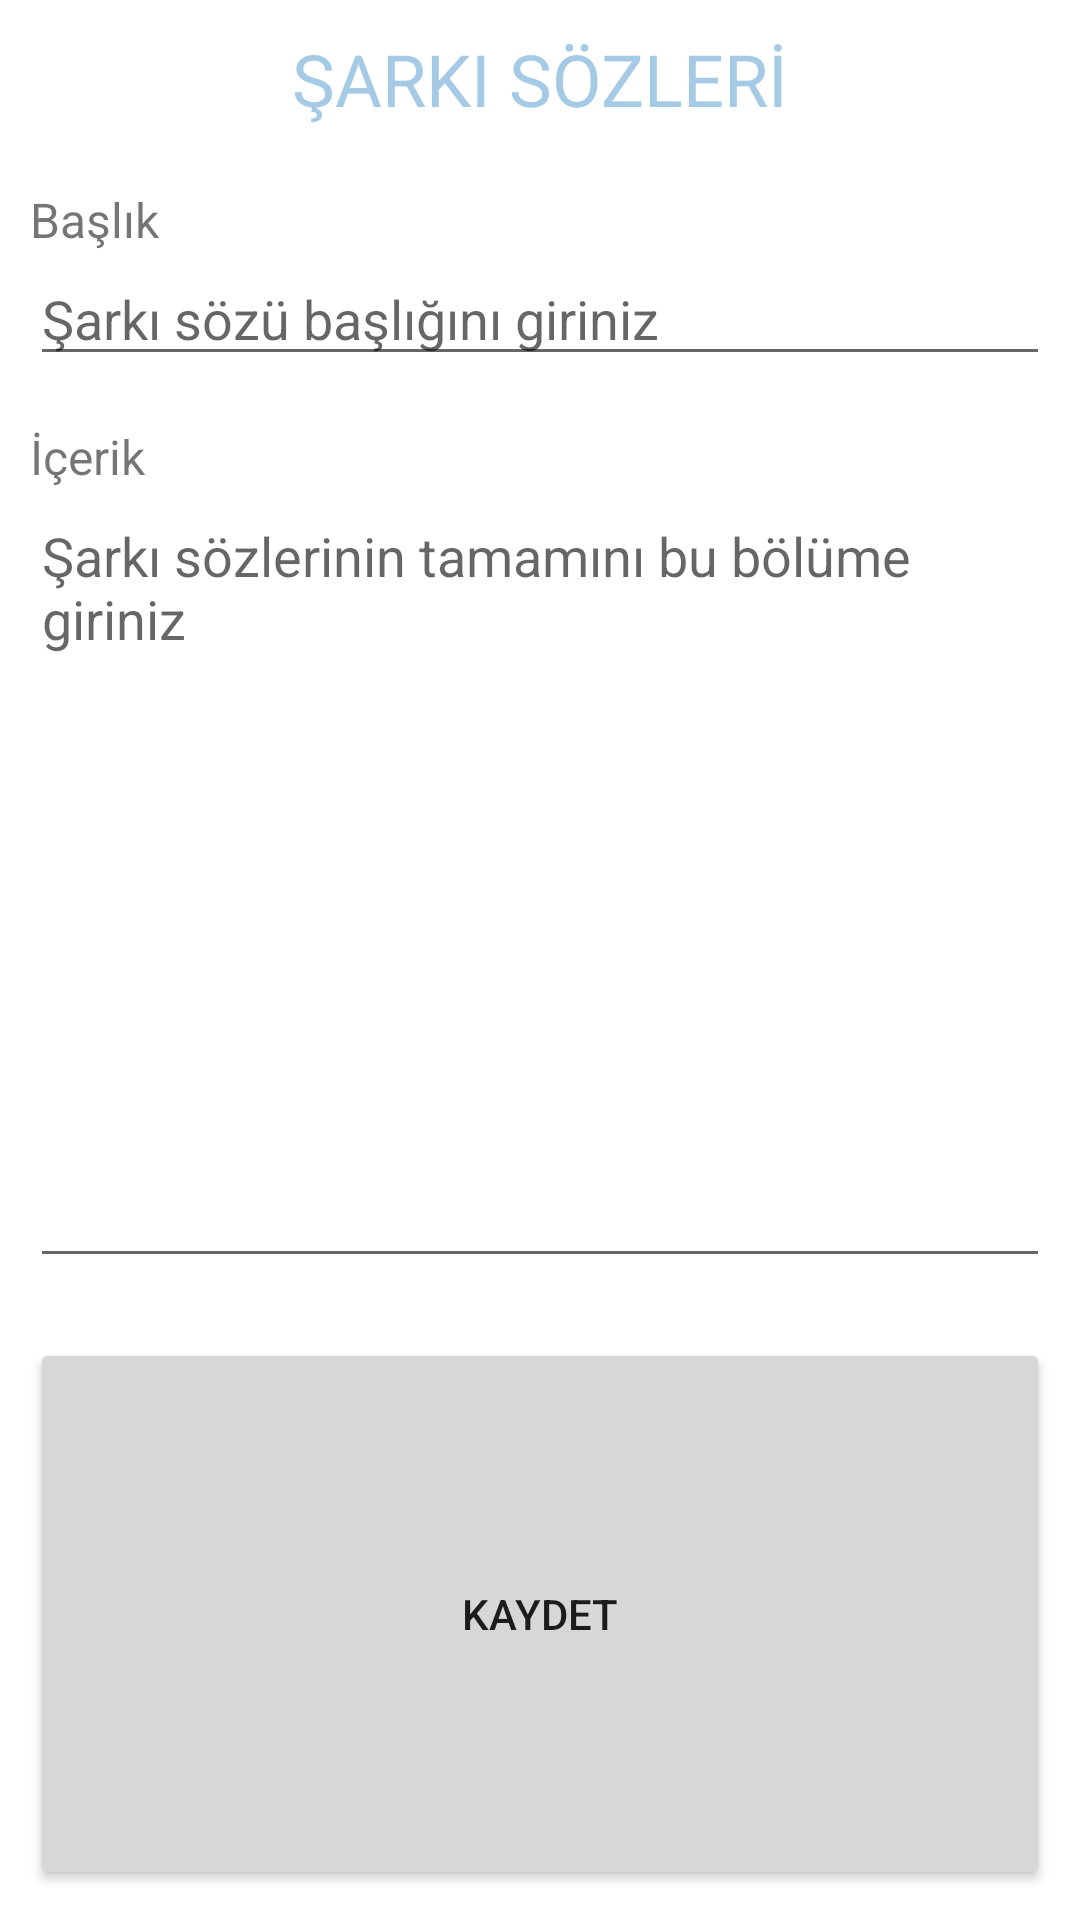

This screen was rendered from an Android layout file. Write that file and the resources it references.
<!-- AndroidManifest.xml: application theme Theme.SarkiSozleri -->
<!-- res/layout/activity_sarki_sozu_giris.xml -->
<?xml version="1.0" encoding="utf-8"?>
<androidx.constraintlayout.widget.ConstraintLayout xmlns:android="http://schemas.android.com/apk/res/android"
    xmlns:app="http://schemas.android.com/apk/res-auto"
    xmlns:tools="http://schemas.android.com/tools"
    android:layout_width="match_parent"
    android:layout_height="match_parent"
    tools:context=".SarkiSozuGirisActivity">

    <TextView
        android:id="@+id/textView2"
        android:layout_width="0dp"
        android:layout_height="wrap_content"
        android:gravity="center_horizontal"
        android:padding="10dp"
        android:text="@string/lblBaslikTxt"
        android:textColor="#A5CAE6"
        android:textSize="24sp"
        app:layout_constraintEnd_toEndOf="parent"
        app:layout_constraintHorizontal_bias="0.0"
        app:layout_constraintStart_toStartOf="parent"
        app:layout_constraintTop_toTopOf="parent" />

    <LinearLayout
        android:id="@+id/linerLayout1"
        android:layout_width="0dp"
        android:layout_height="0dp"
        android:orientation="vertical"
        android:padding="10dp"
        app:layout_constraintBottom_toBottomOf="parent"
        app:layout_constraintEnd_toEndOf="parent"
        app:layout_constraintStart_toStartOf="parent"
        app:layout_constraintTop_toBottomOf="@id/textView2"
        app:layout_constraintVertical_bias="0.056">

        <LinearLayout
            android:layout_width="match_parent"
            android:layout_height="wrap_content"
            android:orientation="vertical">

            <TextView
                android:layout_width="match_parent"
                android:layout_height="wrap_content"
                android:textSize="16sp"
                android:id="@+id/lblBaslik"
                android:text="@string/lblSarkiSozuBaslik" />

            <EditText
                android:id="@+id/txtSarkiSozuBaslik"
                android:layout_width="match_parent"
                android:layout_height="wrap_content"
                android:ems="10"
                android:maxLines="1"
                android:inputType="textNoSuggestions"
                android:layout_marginBottom="16dp"
                android:hint="@string/txtSarkiSozuBaslikHint"
                android:labelFor="@id/lblBaslik"
                android:importantForAutofill="no" />

            <TextView
                android:layout_width="match_parent"
                android:layout_height="wrap_content"
                android:id="@+id/lblIcerik"
                android:textSize="16sp"
                android:text="@string/lblSarkiSozuIcerik" />

            <EditText
                android:id="@+id/txtSarkiSozuIcerik"
                android:layout_width="match_parent"
                android:layout_height="263dp"
                android:layout_marginBottom="20dp"
                android:lines="6"
                android:minLines="1"
                android:maxLines="30"
                android:ems="10"
                android:gravity="top|left"
                android:hint="@string/txtSarkiSozuIcerikHint"
                android:importantForAutofill="no"
                android:inputType="textMultiLine|textNoSuggestions"
                android:labelFor="@id/lblIcerik"
                android:isScrollContainer="true" />


        </LinearLayout>


        <Button
            android:id="@+id/btnSarkiSozuKaydet"
            android:layout_width="match_parent"
            android:layout_height="match_parent"
            android:text="@string/btnSarkiSozuKaydetText" />

    </LinearLayout>


</androidx.constraintlayout.widget.ConstraintLayout>
<!-- resources referenced by this layout -->
<resources>
  <string name="btnSarkiSozuKaydetText">KAYDET</string>
  <string name="lblBaslikTxt">ŞARKI SÖZLERİ</string>
  <string name="lblSarkiSozuBaslik">Başlık</string>
  <string name="lblSarkiSozuIcerik">İçerik</string>
  <string name="txtSarkiSozuBaslikHint">Şarkı sözü başlığını giriniz</string>
  <string name="txtSarkiSozuIcerikHint">Şarkı sözlerinin tamamını bu bölüme giriniz</string>
  <style name="Theme.SarkiSozleri" parent="Theme.MaterialComponents.DayNight.DarkActionBar">
          
          <item name="colorPrimary">@color/purple_500</item>
          <item name="colorPrimaryVariant">@color/purple_700</item>
          <item name="colorOnPrimary">@color/white</item>
          
          <item name="colorSecondary">@color/teal_200</item>
          <item name="colorSecondaryVariant">@color/teal_700</item>
          <item name="colorOnSecondary">@color/black</item>
          
          <item name="android:statusBarColor" tools:targetApi="l">?attr/colorPrimaryVariant</item>
          
      </style>
  <!-- not gathered from this repository: default colours our renderer supplied (Android Studio template values) -->
  <color name="purple_500">#FF6200EE</color>
  <color name="purple_700">#FF3700B3</color>
  <color name="teal_200">#FF03DAC5</color>
  <color name="teal_700">#FF018786</color>
  <color name="black">#FF000000</color>
  <color name="white">#FFFFFFFF</color>
</resources>
